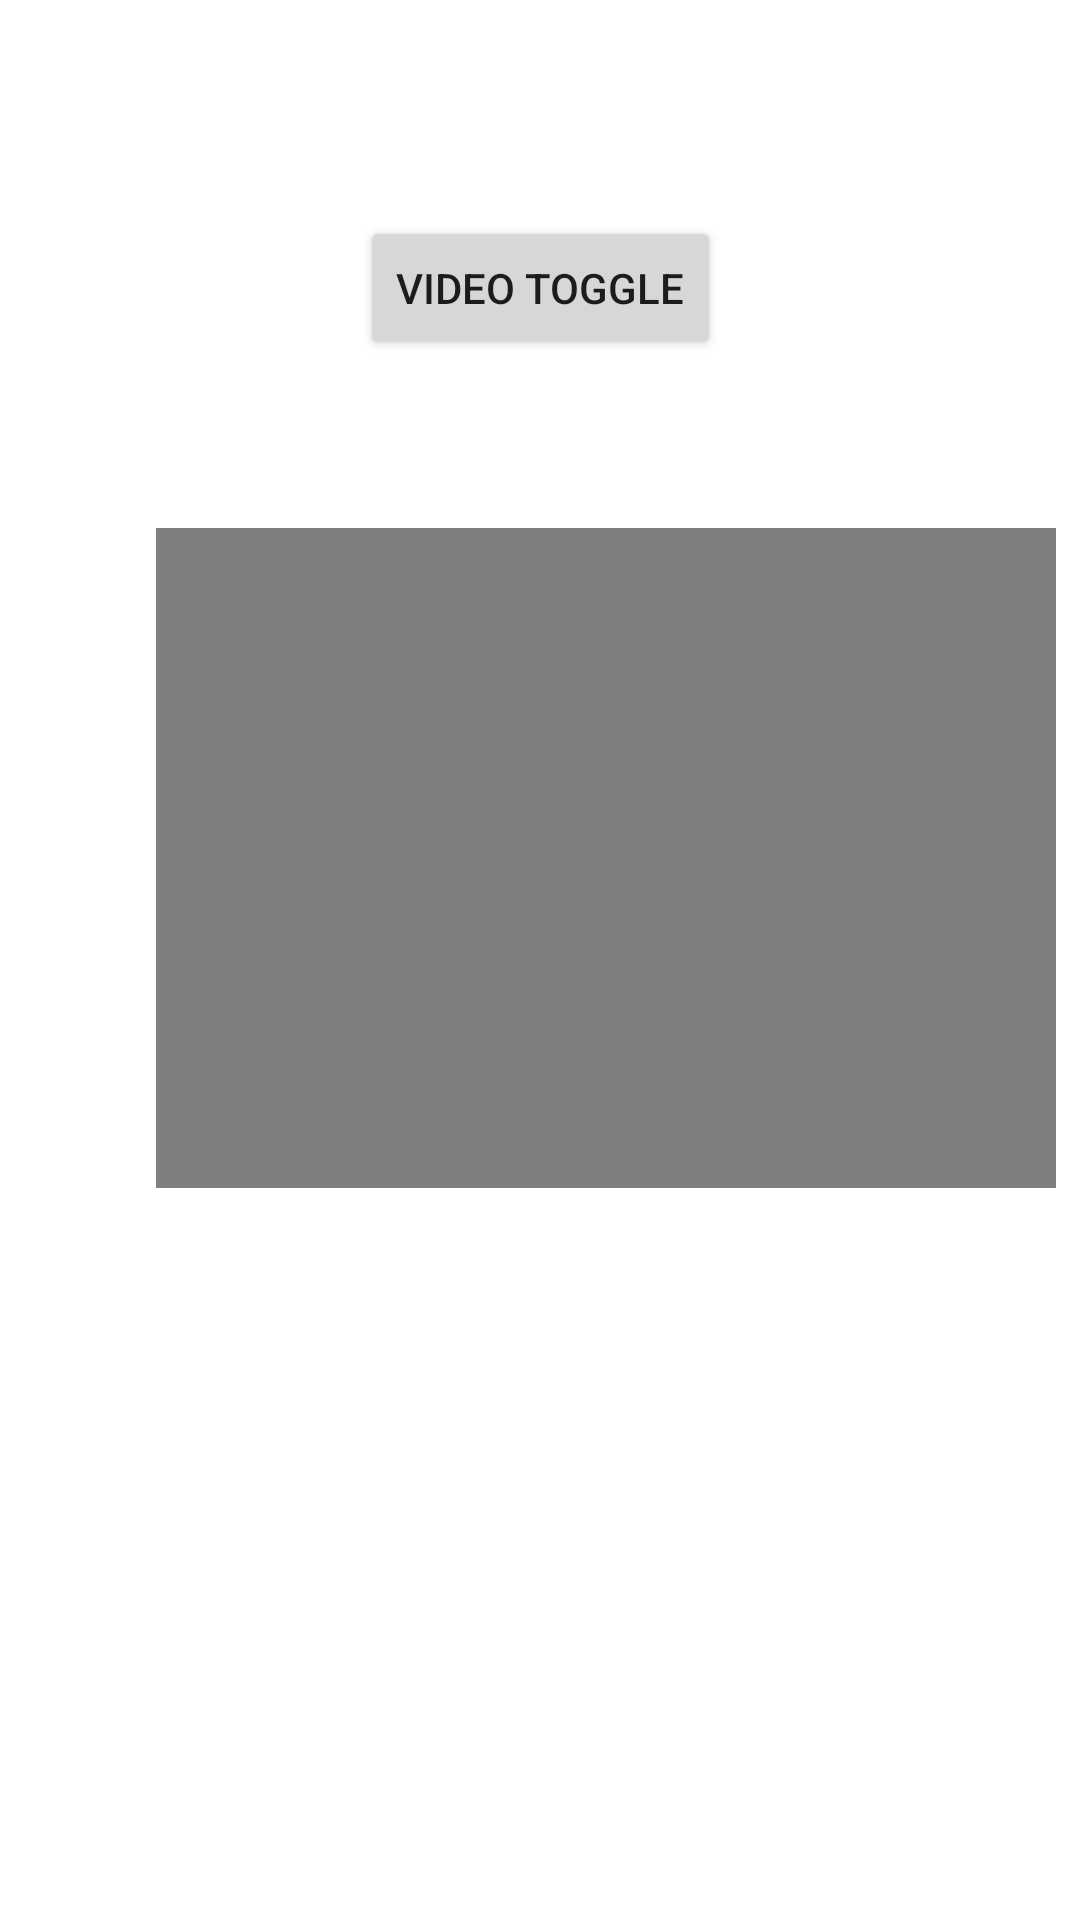

Here is an Android app screen rendered from its layout file. Give the layout XML and the strings, colors and styles it references.
<!-- AndroidManifest.xml: application theme Theme.Alvaro_Lab6 -->
<!-- res/layout/activity_main.xml -->
<?xml version="1.0" encoding="utf-8"?>
<androidx.constraintlayout.widget.ConstraintLayout xmlns:android="http://schemas.android.com/apk/res/android"
    xmlns:app="http://schemas.android.com/apk/res-auto"
    xmlns:tools="http://schemas.android.com/tools"
    android:layout_width="match_parent"
    android:layout_height="match_parent"
    tools:context=".MainActivity">

    <VideoView
        android:id="@+id/videoView"
        android:layout_width="300dp"
        android:layout_height="220dp"
        android:layout_marginStart="52dp"
        android:layout_marginTop="176dp"
        app:layout_constraintStart_toStartOf="parent"
        app:layout_constraintTop_toTopOf="parent">

    </VideoView>

    <MediaController
        android:id="@+id/media_controller"
        android:layout_width="300dp"
        android:layout_height="50dp"
        android:layout_alignParentBottom="true"
        android:layout_marginTop="16dp"
        app:layout_constraintEnd_toEndOf="parent"
        app:layout_constraintHorizontal_bias="0.495"
        app:layout_constraintStart_toStartOf="parent"
        app:layout_constraintTop_toBottomOf="@+id/videoView" />

    <Button
        android:id="@+id/video_toggle_button"
        android:layout_width="wrap_content"
        android:layout_height="wrap_content"
        android:layout_marginTop="72dp"
        android:text="Video Toggle"
        app:layout_constraintEnd_toEndOf="parent"
        app:layout_constraintStart_toStartOf="parent"
        app:layout_constraintTop_toTopOf="parent" />

    <ScrollView
        android:layout_width="393dp"
        android:layout_height="670dp"
        android:layout_marginStart="8dp"
        android:layout_marginTop="500dp"
        app:layout_constraintBottom_toBottomOf="parent"
        app:layout_constraintStart_toStartOf="parent"
        app:layout_constraintTop_toTopOf="parent"
        app:layout_constraintVertical_bias="0.0">

        <LinearLayout
            android:layout_width="match_parent"
            android:layout_height="match_parent"
            android:orientation="vertical">

            <androidx.recyclerview.widget.RecyclerView
                android:id="@+id/recycleview"
                android:layout_width="409dp"
                android:layout_height="521dp" />
        </LinearLayout>
    </ScrollView>

</androidx.constraintlayout.widget.ConstraintLayout>
<!-- resources referenced by this layout -->
<resources>
  <style name="Theme.Alvaro_Lab6" parent="Theme.MaterialComponents.DayNight.DarkActionBar">
          
          <item name="colorPrimary">@color/purple_500</item>
          <item name="colorPrimaryVariant">@color/purple_700</item>
          <item name="colorOnPrimary">@color/white</item>
          
          <item name="colorSecondary">@color/teal_200</item>
          <item name="colorSecondaryVariant">@color/teal_700</item>
          <item name="colorOnSecondary">@color/black</item>
          
          <item name="android:statusBarColor" tools:targetApi="l">?attr/colorPrimaryVariant</item>
          
      </style>
  <!-- not gathered from this repository: default colours our renderer supplied (Android Studio template values) -->
  <color name="purple_500">#FF6200EE</color>
  <color name="purple_700">#FF3700B3</color>
  <color name="teal_200">#FF03DAC5</color>
  <color name="teal_700">#FF018786</color>
  <color name="black">#FF000000</color>
  <color name="white">#FFFFFFFF</color>
</resources>
